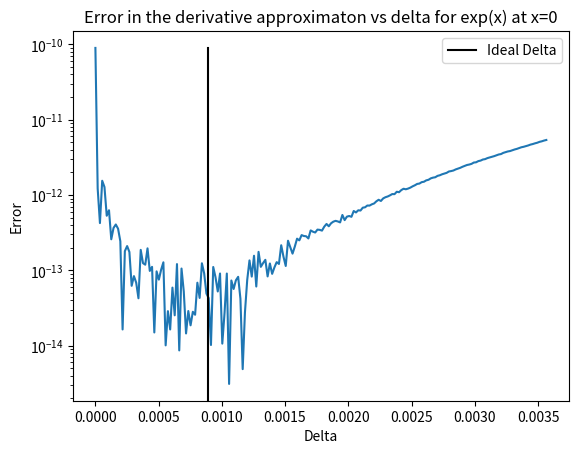
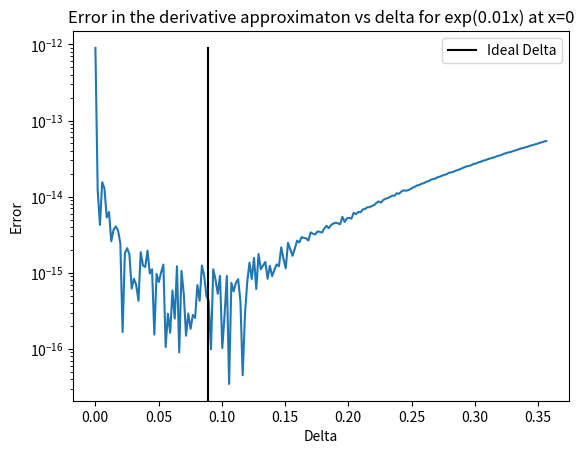

These charts were generated, in order, by the following Python code:
import numpy as np
import matplotlib.pyplot as plt

eps=1e-16
#Define the functions we will need to use and their derivatives

def fun1(x):
    return np.exp(x)

def fun2(x):
    return np.exp(0.01*x)

def first_deriv_fun1(x):
    return np.exp(x)

def first_deriv_fun2(x):
    return 0.01*np.exp(0.01*x)

#We will test whether our estimate for delta really is ideal for x=0 by finding
#the error in the approximation for a range of deltas
def find_error(fun, fun_deriv, delta):
    approx_deriv = (8*(fun(delta)-fun(-delta))-(fun(2*delta)-fun(-2*delta)))/(12*delta)
    actual_deriv = fun_deriv(0)
    err = np.abs(approx_deriv-actual_deriv)
    return err

#Find the ideal delta for both functions
fun1_del = ((45*fun1(0)*eps)/(8*fun1(0)))**(1/5)
fun2_del = ((45*fun2(0)*eps)/(8*(0.01**5)*fun2(0)))**(1/5)

#Find the error for a range of deltas for both functions
fun1_x = np.linspace(0.001*fun1_del, 4*fun1_del, 200)
fun1_err = []
for delta in fun1_x:
    fun1_err = np.append(fun1_err, find_error(fun1, first_deriv_fun1, delta))

fun2_x = np.linspace(0.001*fun2_del, 4*fun2_del, 200)
fun2_err = []
for delta in fun2_x:
    fun2_err = np.append(fun2_err, find_error(fun2, first_deriv_fun2, delta))

#Make a plot of err vs delta for both functions
plt.figure()
plt.plot(fun1_x, fun1_err)
plt.plot([fun1_del, fun1_del], [0,np.amax(fun1_err)], 'k', label='Ideal Delta')
plt.ylabel('Error')
plt.xlabel('Delta')
plt.title('Error in the derivative approximaton vs delta for exp(x) at x=0')
plt.yscale('log')
plt.legend(loc='upper right')
plt.savefig('error_analysis_fun1.pdf')

plt.figure()
plt.plot(fun2_x, fun2_err)
plt.plot([fun2_del, fun2_del], [0,np.amax(fun2_err)], 'k', label='Ideal Delta')
plt.ylabel('Error')
plt.xlabel('Delta')
plt.title('Error in the derivative approximaton vs delta for exp(0.01x) at x=0')
plt.yscale('log')
plt.legend(loc='upper right')
plt.savefig('error_analysis_fun2.pdf')

#From the two plots produced, we can see that the ideal delta more or less aligns with the minimum in error